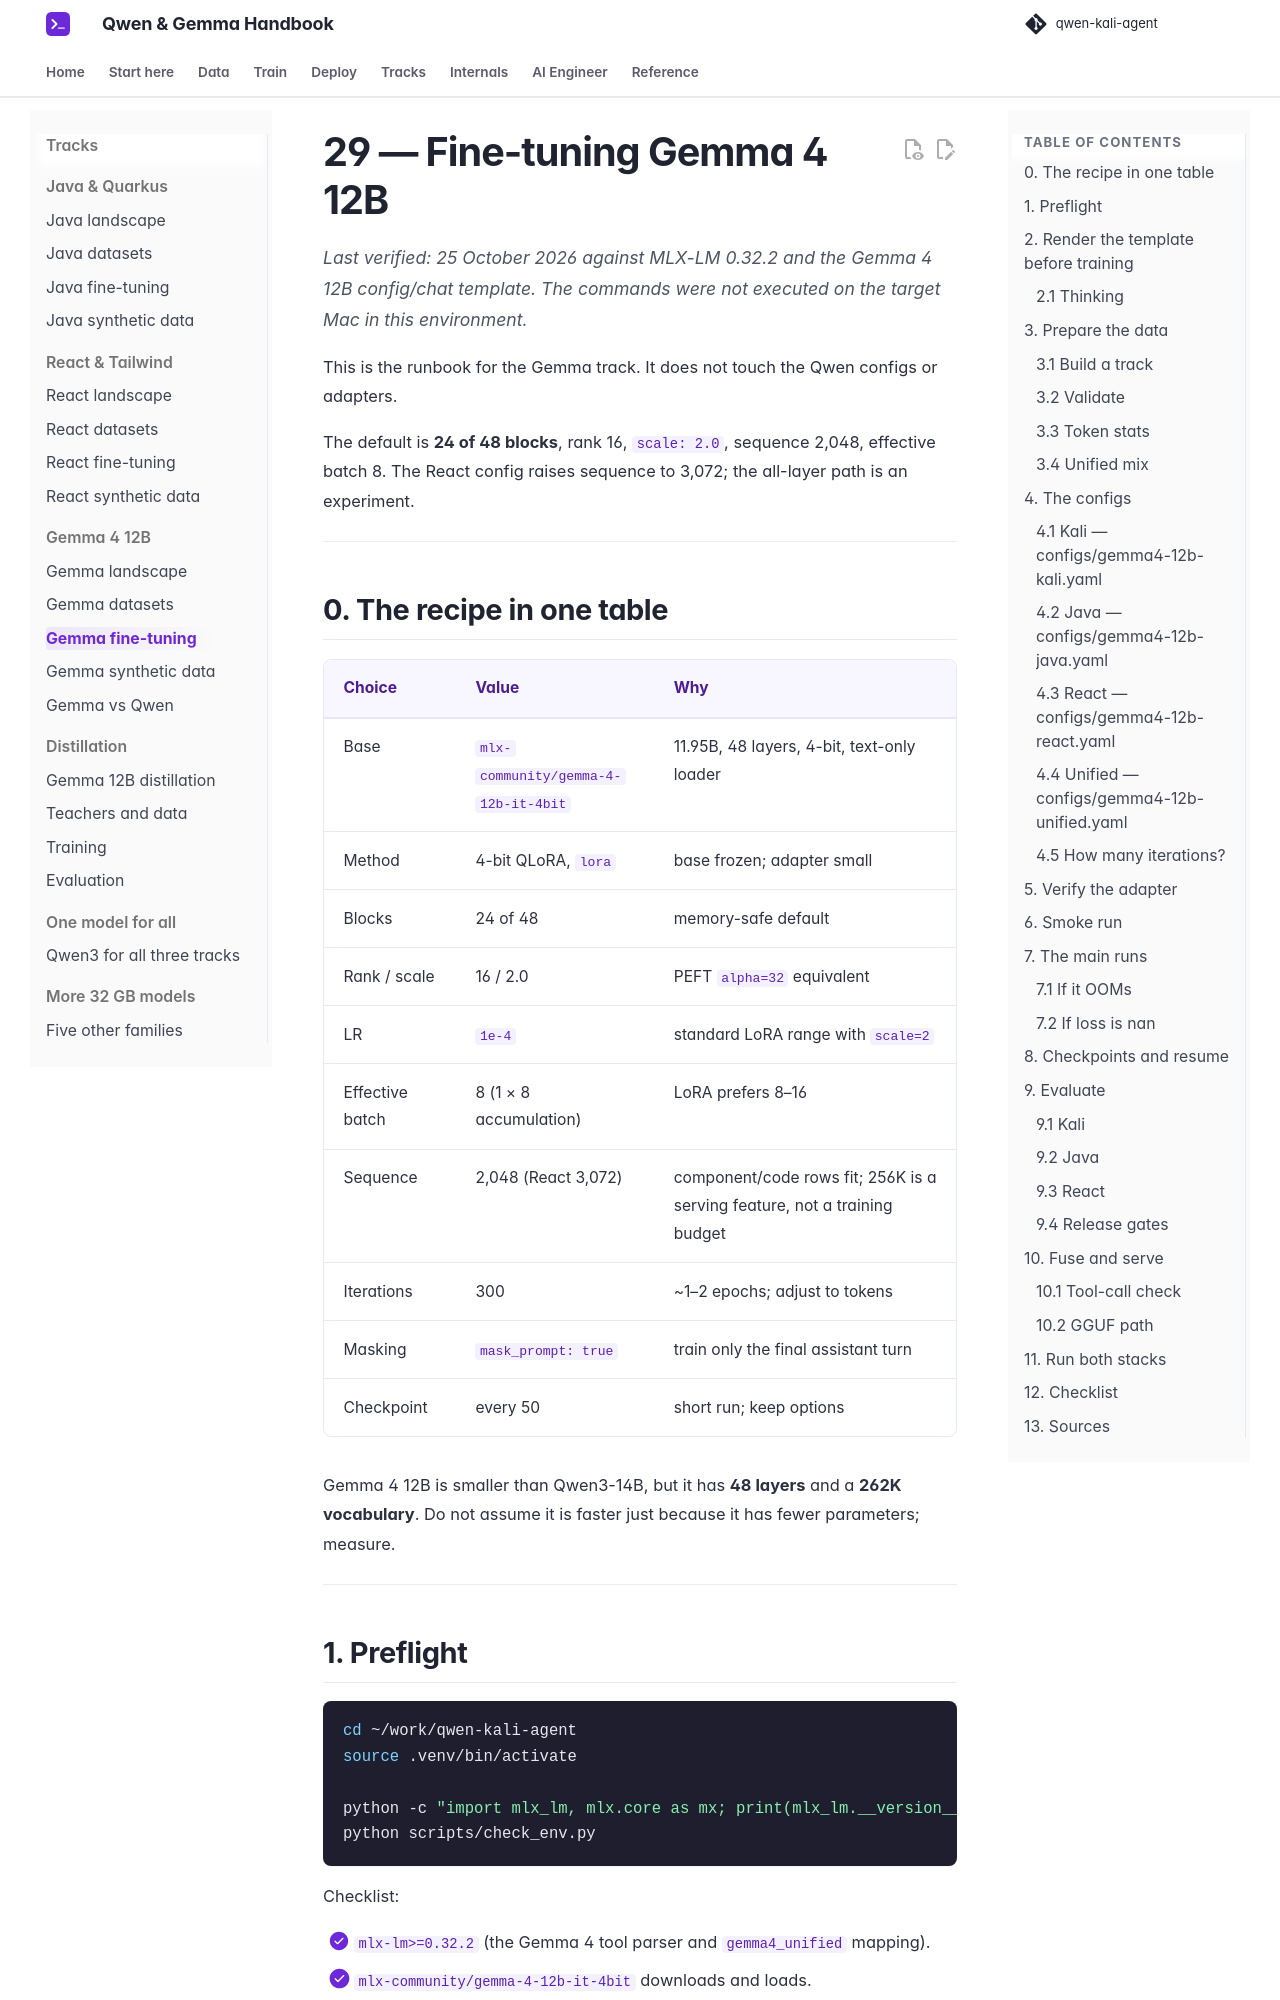

repository: beniaminp/qwen-kali-agent · page: 29-gemma4-finetuning/index.html · generator: mkdocs

# 29 — Fine-tuning Gemma 4 12B

*Last verified: 25 October 2026 against MLX-LM 0.32.2 and the Gemma 4 12B config/chat template. The commands were not executed on the target Mac in this environment.*

This is the runbook for the Gemma track. It does not touch the Qwen configs or adapters.

The default is **24 of 48 blocks**, rank 16, `scale: 2.0`, sequence 2,048, effective batch 8. The React config raises sequence to 3,072; the all-layer path is an experiment.

---

## 0. The recipe in one table

| Choice | Value | Why |
|---|---|---|
| Base | `mlx-community/gemma-4-12b-it-4bit` | 11.95B, 48 layers, 4-bit, text-only loader |
| Method | 4-bit QLoRA, `lora` | base frozen; adapter small |
| Blocks | 24 of 48 | memory-safe default |
| Rank / scale | 16 / 2.0 | PEFT `alpha=32` equivalent |
| LR | `1e-4` | standard LoRA range with `scale=2` |
| Effective batch | 8 (1 × 8 accumulation) | LoRA prefers 8–16 |
| Sequence | 2,048 (React 3,072) | component/code rows fit; 256K is a serving feature, not a training budget |
| Iterations | 300 | ~1–2 epochs; adjust to tokens |
| Masking | `mask_prompt: true` | train only the final assistant turn |
| Checkpoint | every 50 | short run; keep options |

Gemma 4 12B is smaller than Qwen3-14B, but it has **48 layers** and a **262K vocabulary**. Do not assume it is faster just because it has fewer parameters; measure.

---
